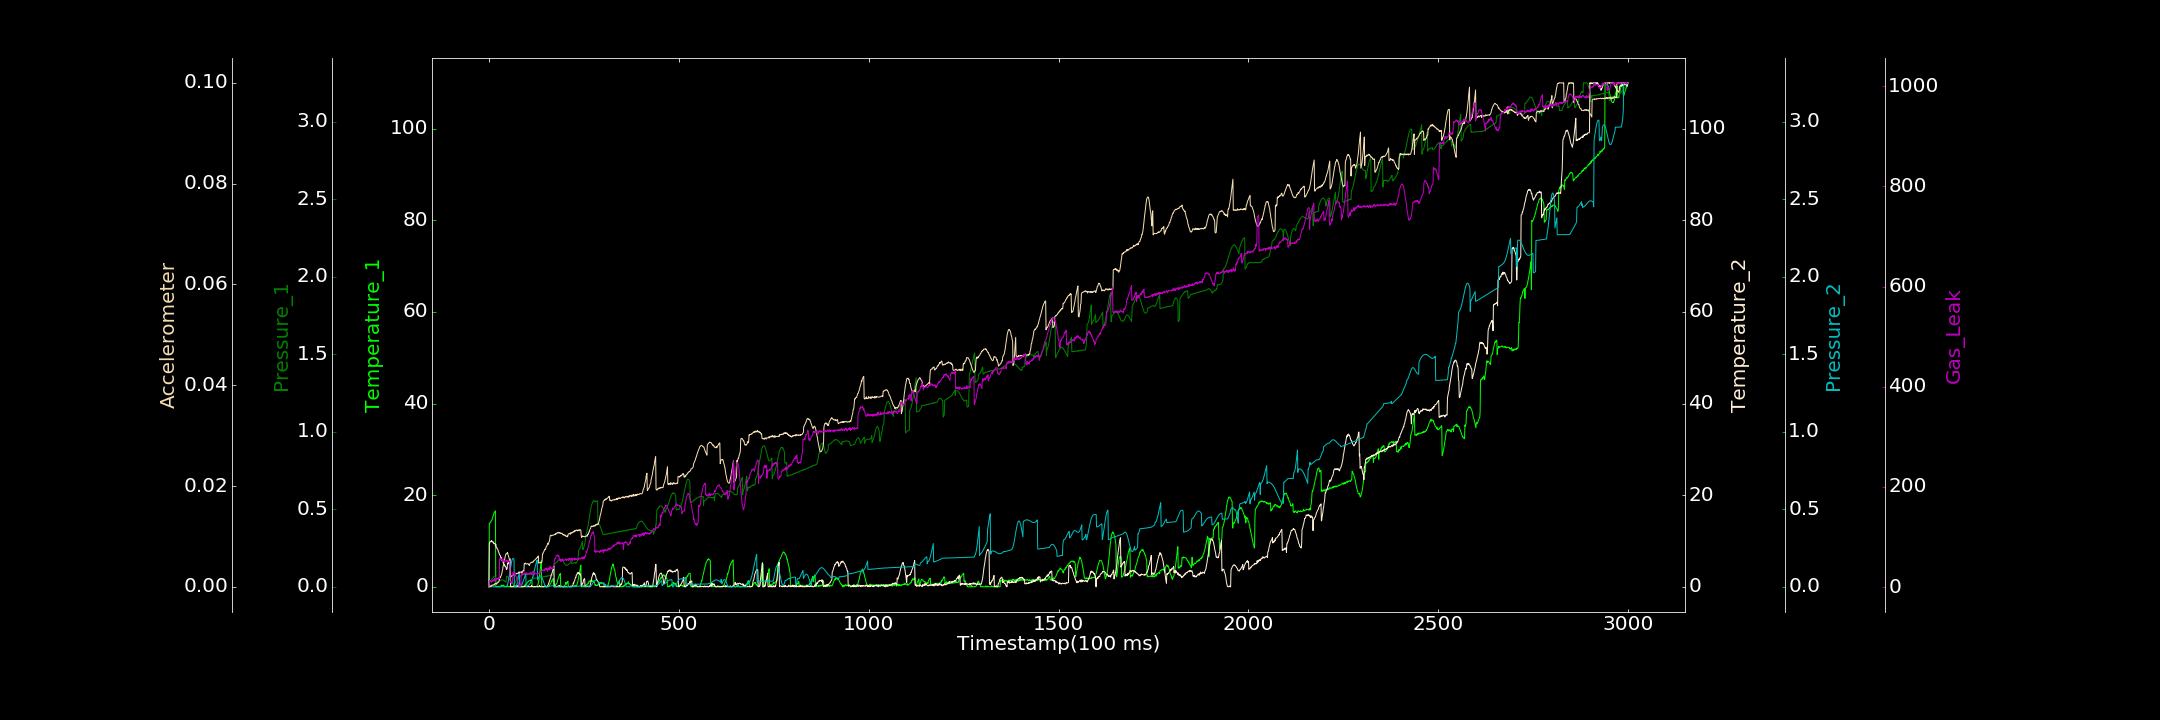

The data file committed next to this chart (first rows):
0.000000000, 0.201545816, 0.000000000, 0.000000000, 0.000024155, 0.000000000, 1.135297501
1, 13.9, 0.0306, 9.554, 0.000000000, 0.000000000, 11.57
2, 13.89, 0.03124, 9.592, 0.000000000, 0.0001698, 12.6
3, 13.98, 0.03346, 9.865, 0.000000000, 0.00006683, 10.57
4, 14.1, 0.03711, 9.847, 0.00008163, 0.0001568, 12.85
5, 14.1, 0.0395, 9.933, 0.000000000, 0.0001036, 10.81
6, 14.44, 0.04331, 9.867, 0.0002733, 0.000182, 10.63
7, 14.54, 0.04839, 10.09, 0.000000000, 0.0001361, 9.463
8, 14.57, 0.05067, 9.866, 0.000000000, 0.0002979, 10.05
9, 14.92, 0.0543, 9.82, 0.0003054, 0.0003831, 12.77
10, 15.29, 0.05787, 9.733, 0.000000000, 0.0003487, 14.28
11, 15.39, 0.05836, 9.815, 0.000000000, 0.0003634, 11.92
12, 15.81, 0.06107, 9.735, 0.0001293, 0.0004008, 14.53
13, 15.96, 0.06671, 9.411, 0.000000000, 0.0003105, 14.49
14, 16.27, 0.06691, 9.506, 0.00001393, 0.0003715, 11.61
15, 16.33, 0.06665, 9.436, 0.000000000, 0.0005941, 17.46
16, 16.39, 0.06663, 9.427, 0.000005937, 0.0005737, 16.49
17, 16.58, 0.06307, 8.908, 0.000000000, 0.0006717, 13.37
18, 0.03053, 0.0269, 9.271, 0.000000000, 0.0006483, 12.72
19, 0.000000000, 0.02663, 8.687, 0.000000000, 0.0006415, 16.02
20, 0.000000000, 0.02765, 8.531, 0.0001704, 0.0005313, 17.44
21, 0.03807, 0.03097, 8.498, 0.0002918, 0.0005993, 16.03
22, 0.06294, 0.02952, 8.285, 0.000000000, 0.0008184, 15.97
23, 0.000000000, 0.03328, 8.166, 0.0001743, 0.0008284, 15.65
24, 0.1928, 0.03268, 7.992, 0.0002022, 0.0008718, 17.85
25, 0.03838, 0.03622, 7.654, 0.000000000, 0.0008952, 15.41
26, 0.0118, 0.03566, 7.537, 0.000000000, 0.0009965, 18.42
27, 0.000000000, 0.03886, 7.248, 0.00004669, 0.001182, 16.43
28, 0.000000000, 0.03821, 7.077, 0.0001148, 0.00157, 56.23
29, 0.000000000, 0.03966, 6.86, 0.000000000, 0.001901, 54.08
30, 0.05444, 0.04275, 6.814, 0.0001822, 0.001869, 56.51
31, 0.1225, 0.04209, 6.444, 0.00003649, 0.002069, 56.11
32, 0.3415, 0.04415, 6.207, 0.0002393, 0.002184, 56.57
33, 0.3271, 0.04452, 6.336, 0.000000000, 0.002442, 55.12
34, 0.2186, 0.04442, 5.753, 0.000256, 0.002666, 55.08
35, 0.1876, 0.0455, 5.717, 0.000000000, 0.003158, 53.56
36, 0.3531, 0.04414, 5.45, 0.000000000, 0.003373, 50.82
37, 0.232, 0.04222, 5.5, 0.00006168, 0.003942, 56.23
38, 0.3847, 0.04151, 5.16, 0.0001062, 0.00432, 54.27
39, 0.1674, 0.04204, 4.918, 0.0001116, 0.004644, 53.37
40, 0.212, 0.03963, 4.797, 0.0003329, 0.005204, 51.01
41, 0.1271, 0.03585, 4.871, 0.0003034, 0.005304, 50.63
42, 0.000000000, 0.03627, 4.474, 0.000000000, 0.005717, 51.83
43, 0.000000000, 0.03252, 4.491, 0.000000000, 0.006104, 54.1
44, 0.000000000, 0.03256, 4.33, 0.000000000, 0.006324, 52.58
45, 0.004668, 0.02987, 4.271, 0.000000000, 0.006475, 51.13
46, 0.000000000, 0.06819, 3.779, 0.0002814, 0.006666, 53.93
47, 0.02702, 0.06764, 3.833, 0.00242, 0.006583, 51.32
48, 0.2516, 0.06563, 4.044, 0.007192, 0.006633, 51.29
49, 0.000000000, 0.06408, 5.21, 0.01504, 0.006794, 53.56
50, 0.1217, 0.06282, 5.04, 0.02469, 0.006413, 51.71
51, 0.000000000, 0.06109, 5.009, 0.03651, 0.006222, 52.38
52, 0.000000000, 0.05911, 5.513, 0.05007, 0.005996, 50.63
53, 0.000000000, 0.05418, 5.397, 0.06491, 0.00569, 49.99
54, 0.08799, 0.05121, 5.648, 0.08083, 0.005269, 52.34
55, 0.03182, 0.0467, 5.93, 0.09689, 0.005039, 50.5
56, 0.000000000, 0.04158, 6.129, 0.1127, 0.002002, 8.545
57, 0.3732, 0.03816, 0.000000000, 0.1285, 0.002012, 8.978
58, 0.000000000, 0.03388, 0.000000000, 0.1424, 0.001987, 10.98
59, 0.000000000, 0.02928, 0.000000000, 0.1544, 0.002084, 7.31
60, 0.000000000, 0.02512, 0.000000000, 0.1653, 0.002145, 7.218
... 2,939 more rows
